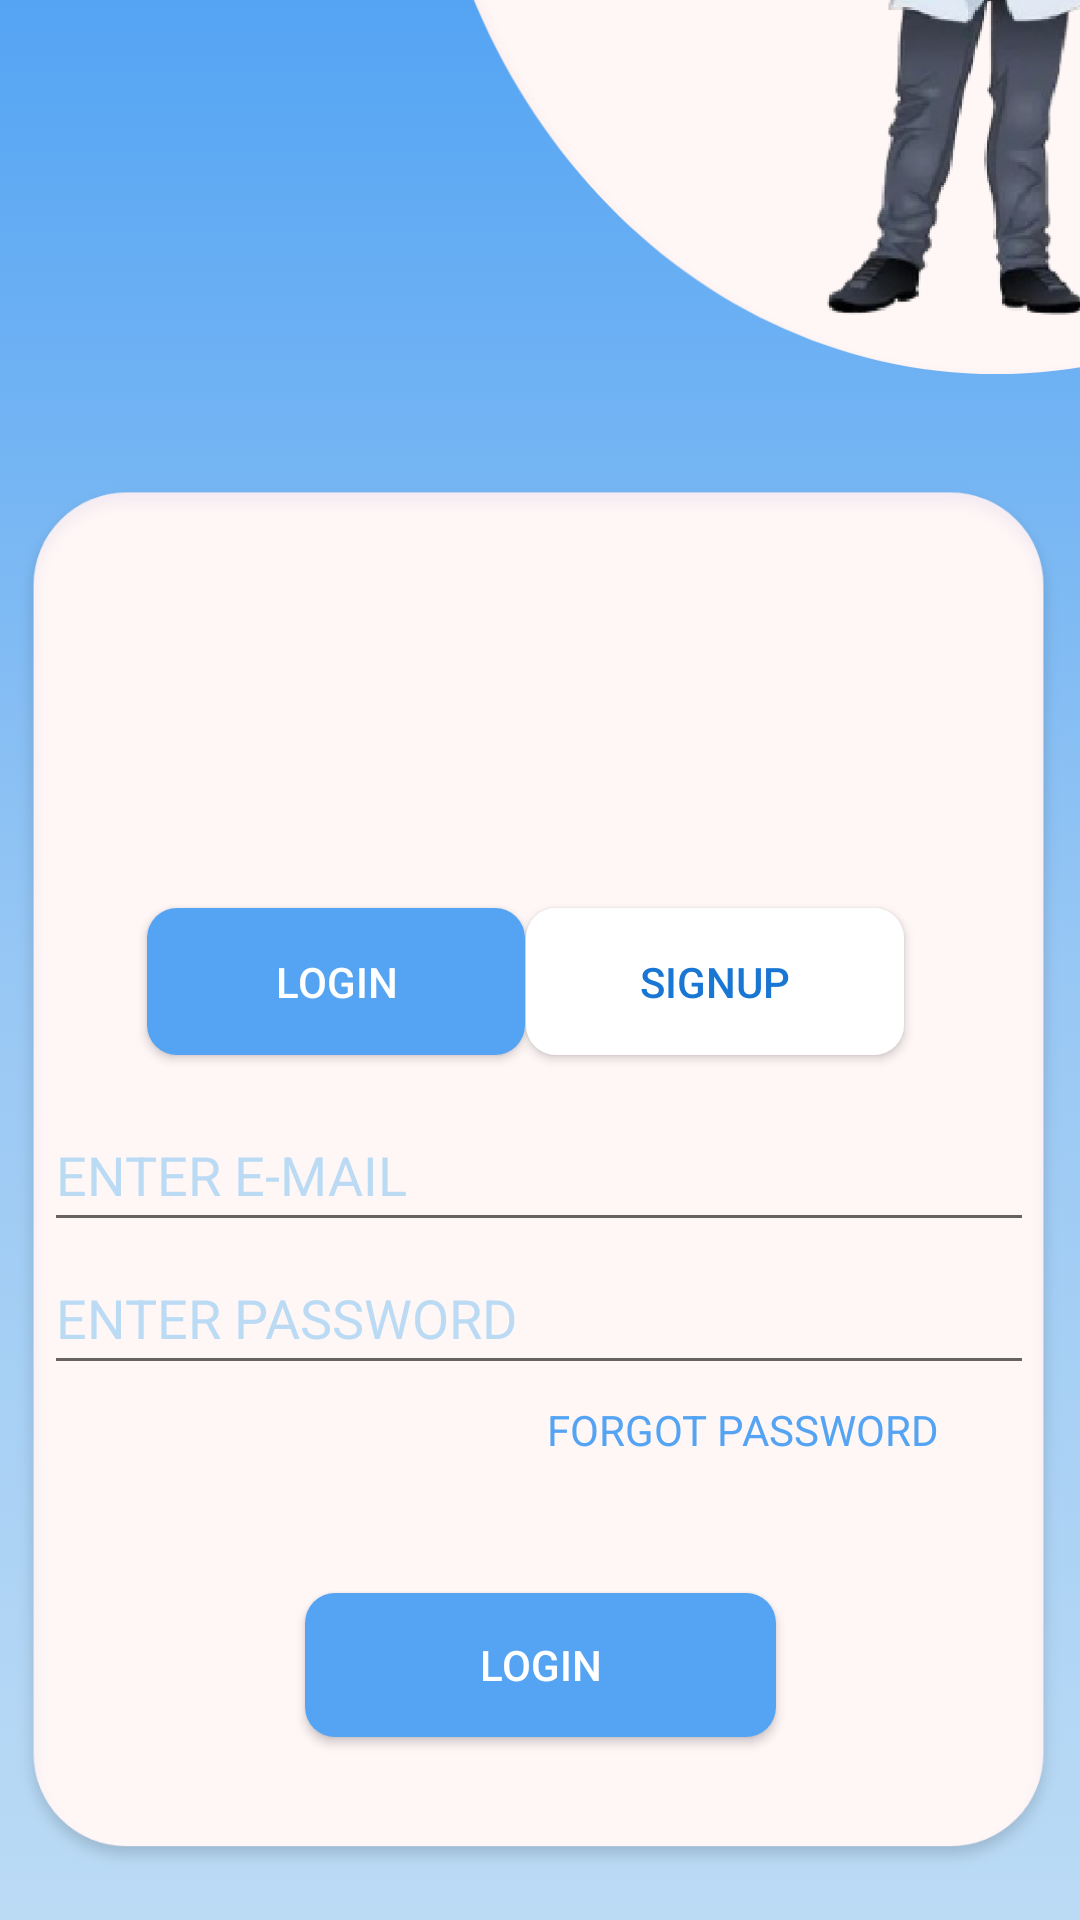

Reconstruct the res/layout file that produces this screen, plus the resources it refers to.
<!-- AndroidManifest.xml: application theme Theme.DoctorPoint -->
<!-- res/layout/activity_patientogin.xml -->
<?xml version="1.0" encoding="utf-8"?>
<androidx.constraintlayout.widget.ConstraintLayout xmlns:android="http://schemas.android.com/apk/res/android"
    xmlns:app="http://schemas.android.com/apk/res-auto"
    xmlns:tools="http://schemas.android.com/tools"
    android:layout_width="match_parent"
    android:layout_height="match_parent"
    tools:context=".patientogin"
    android:background="@drawable/backgroundcolor">

    <ImageView
        android:id="@+id/imageView4"
        android:layout_width="353dp"
        android:layout_height="495dp"
        app:layout_constraintBottom_toBottomOf="parent"
        app:layout_constraintEnd_toEndOf="parent"
        app:layout_constraintHorizontal_bias="0.428"
        app:layout_constraintStart_toStartOf="parent"
        app:layout_constraintTop_toTopOf="parent"
        app:layout_constraintVertical_bias="1.0"
        app:srcCompat="@drawable/group_20" />

    <ImageView
        android:id="@+id/imageView"
        android:layout_width="373dp"
        android:layout_height="392dp"
        android:layout_marginStart="140dp"
        android:layout_marginBottom="476dp"
        app:layout_constraintBottom_toBottomOf="parent"
        app:layout_constraintStart_toStartOf="parent"
        app:srcCompat="@drawable/group_5" />

    <Button
        android:id="@+id/llob"
        android:layout_width="126dp"
        android:layout_height="49dp"
        android:background="@drawable/cust_btn"
        android:text="LOGIN"
        android:textColor="@color/white"
        app:layout_constraintBottom_toBottomOf="parent"
        app:layout_constraintEnd_toEndOf="parent"
        app:layout_constraintHorizontal_bias="0.209"
        app:layout_constraintStart_toStartOf="parent"
        app:layout_constraintTop_toTopOf="parent"
        app:layout_constraintVertical_bias="0.512"
        tools:ignore="TextContrastCheck" />

    <Button
        android:id="@+id/lsib"
        android:layout_width="126dp"
        android:layout_height="49dp"
        android:background="@drawable/cust_btn_white"
        android:text="SIGNUP"
        android:textColor="#1976D2"
        app:layout_constraintBottom_toBottomOf="parent"
        app:layout_constraintEnd_toEndOf="parent"
        app:layout_constraintHorizontal_bias="0.749"
        app:layout_constraintStart_toStartOf="parent"
        app:layout_constraintTop_toTopOf="parent"
        app:layout_constraintVertical_bias="0.512" />

    <EditText
        android:id="@+id/lemail"
        android:layout_width="330dp"
        android:layout_height="48dp"
        android:ems="10"
        android:hint="ENTER E-MAIL"
        android:inputType="textEmailAddress"
        android:textColorHint="@color/startc"
        app:layout_constraintBottom_toBottomOf="parent"
        app:layout_constraintEnd_toEndOf="parent"
        app:layout_constraintHorizontal_bias="0.492"
        app:layout_constraintStart_toStartOf="parent"
        app:layout_constraintTop_toTopOf="parent"
        app:layout_constraintVertical_bias="0.618" />

    <EditText
        android:id="@+id/lpsw"
        android:layout_width="330dp"
        android:layout_height="48dp"
        android:ems="10"
        android:hint="ENTER PASSWORD"
        android:inputType="textPassword"
        android:textColorHint="@color/startc"
        app:layout_constraintBottom_toBottomOf="parent"
        app:layout_constraintEnd_toEndOf="parent"
        app:layout_constraintHorizontal_bias="0.492"
        app:layout_constraintStart_toStartOf="parent"
        app:layout_constraintTop_toTopOf="parent"
        app:layout_constraintVertical_bias="0.699" />

    <TextView
        android:id="@+id/lfpsw"
        android:layout_width="164dp"
        android:layout_height="31dp"
        android:text="FORGOT PASSWORD"
        android:textColor="@color/endc"
        app:layout_constraintBottom_toBottomOf="parent"
        app:layout_constraintEnd_toEndOf="parent"
        app:layout_constraintHorizontal_bias="0.93"
        app:layout_constraintStart_toStartOf="parent"
        app:layout_constraintTop_toTopOf="parent"
        app:layout_constraintVertical_bias="0.767" />

    <Button
        android:id="@+id/flog"
        android:layout_width="157dp"
        android:layout_height="48dp"
        android:background="@drawable/cust_btn"
        android:text="LOGIN"
        android:textColor="@color/white"
        app:layout_constraintBottom_toBottomOf="parent"
        app:layout_constraintEnd_toEndOf="parent"
        app:layout_constraintStart_toStartOf="parent"
        app:layout_constraintTop_toTopOf="parent"
        app:layout_constraintVertical_bias="0.897"
        tools:ignore="TextContrastCheck" />
    <ProgressBar
        android:id="@+id/ppbar"
        style="?android:attr/progressBarStyle"
        android:layout_width="83dp"
        android:layout_height="84dp"
        android:visibility="invisible"
        tools:ignore="MissingConstraints"
        app:layout_constraintBottom_toBottomOf="parent"
        app:layout_constraintEnd_toEndOf="parent"
        app:layout_constraintStart_toStartOf="parent"
        app:layout_constraintTop_toTopOf="parent"
        app:layout_constraintVertical_bias="0.68" />

</androidx.constraintlayout.widget.ConstraintLayout>
<!-- resources referenced by this layout -->
<resources>
  <color name="endc">#54A4F3</color>
  <color name="startc">#BBDBF5</color>
  <color name="white">#FFFFFFFF</color>
  <!-- drawable backgroundcolor (drawable) -->
  <?xml version="1.0" encoding="utf-8"?>
  
  <selector xmlns:android="http://schemas.android.com/apk/res/android">
      <item>
          <shape>
              <gradient android:angle="90"
                  android:startColor="#BBDBF5"
                  android:centerColor="#97C7F4"
                  android:endColor="#54A4F3"
                  android:type="linear"/>
          </shape>
      </item>
  
  </selector>
  <!-- drawable cust_btn (drawable) -->
  <?xml version="1.0" encoding="utf-8"?>
  <shape xmlns:android="http://schemas.android.com/apk/res/android" android:shape="rectangle">
   <solid android:color="@color/endc"/>
       <corners android:radius="10dp"/>
  
  </shape>
  <!-- drawable cust_btn_white (drawable) -->
  <?xml version="1.0" encoding="utf-8"?>
  
  <shape xmlns:android="http://schemas.android.com/apk/res/android" android:shape="rectangle">
      <solid android:color="@color/white"/>
      <corners android:radius="10dp"/>
  
  </shape>
  <!-- drawable group_20: png bitmap (drawable-hdpi, 17784 bytes) -->
  <!-- drawable group_5: png bitmap (drawable-hdpi, 104230 bytes) -->
  <style name="Theme.DoctorPoint" parent="Theme.AppCompat.Light.NoActionBar">
          
          <item name="colorPrimary">@color/purple_500</item>
          <item name="colorPrimaryVariant">@color/purple_700</item>
          <item name="colorOnPrimary">@color/white</item>
          
          <item name="colorSecondary">@color/teal_200</item>
          <item name="colorSecondaryVariant">@color/teal_700</item>
          <item name="colorOnSecondary">@color/black</item>
          
          <item name="android:statusBarColor" tools:targetApi="l">?attr/colorPrimaryVariant</item>
          
      </style>
  <color name="purple_500">#FF6200EE</color>
  <color name="purple_700">#FF3700B3</color>
  <color name="teal_200">#FF03DAC5</color>
  <color name="teal_700">#FF018786</color>
  <color name="black">#FF000000</color>
</resources>
